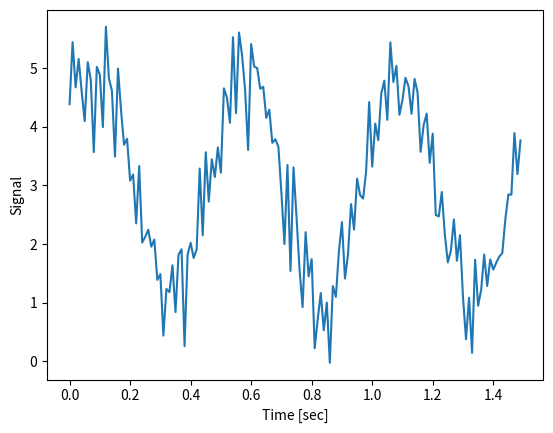

Write Python code to recreate this figure.
"""
This module offeres an example of a good Python documentation style.

"""

# Import the required packages
import numpy as np
import matplotlib.pyplot as plt
import pandas as pd


def show_sine(amp=1,  freq=1, cycles=2, rate=100):
    """
    This function calculates and returns a noisy sine wave.
    The parameters offset, phase, and noise_amp are hardcoded.
    
    Parameters
    ----------
    amp : float
        Amplitude of the sine-wave
    freq : float
        Frequency of the sine-wave [Hz]
    cycles : float
        Number of oscillation cycles
    rate :  float
        Sample rate [Hz]

    Returns
    -------
    t : vector (N,) 
        Time base of the sine-wave [s]
    sine : vector (N,)    
        Noisy sine signal

    Example
    -------
    doc_demo.show_sine(amp=2, cyles=3)
    
    Notes
    -----

    .. math::
        signal = offset + amp * sin(\\omega*t + \\Delta) + noise\\_amp*\\mathcal{N}
    
    """
    
    # Set the parameters for a sine wave
    offset = 3
    delta = np.deg2rad(30)
    noise_amp = 0.5
    
    # Calculate the sine-values
    dt = 1/rate
    omega = 2*np.pi*freq
    
    t = np.arange(0, cycles/freq, dt)
    x = offset + amp * np.sin(omega*t + delta) + noise_amp * np.random.randn(len(t))
    
    plt.plot(t,x)    
    plt.xlabel('Time [sec]')    
    plt.ylabel('Signal')    
    
    plt.show()
    
    return (t, x)    

if __name__ == '__main__':
    t, val = show_sine(amp = 2, freq = 2, cycles=3)
